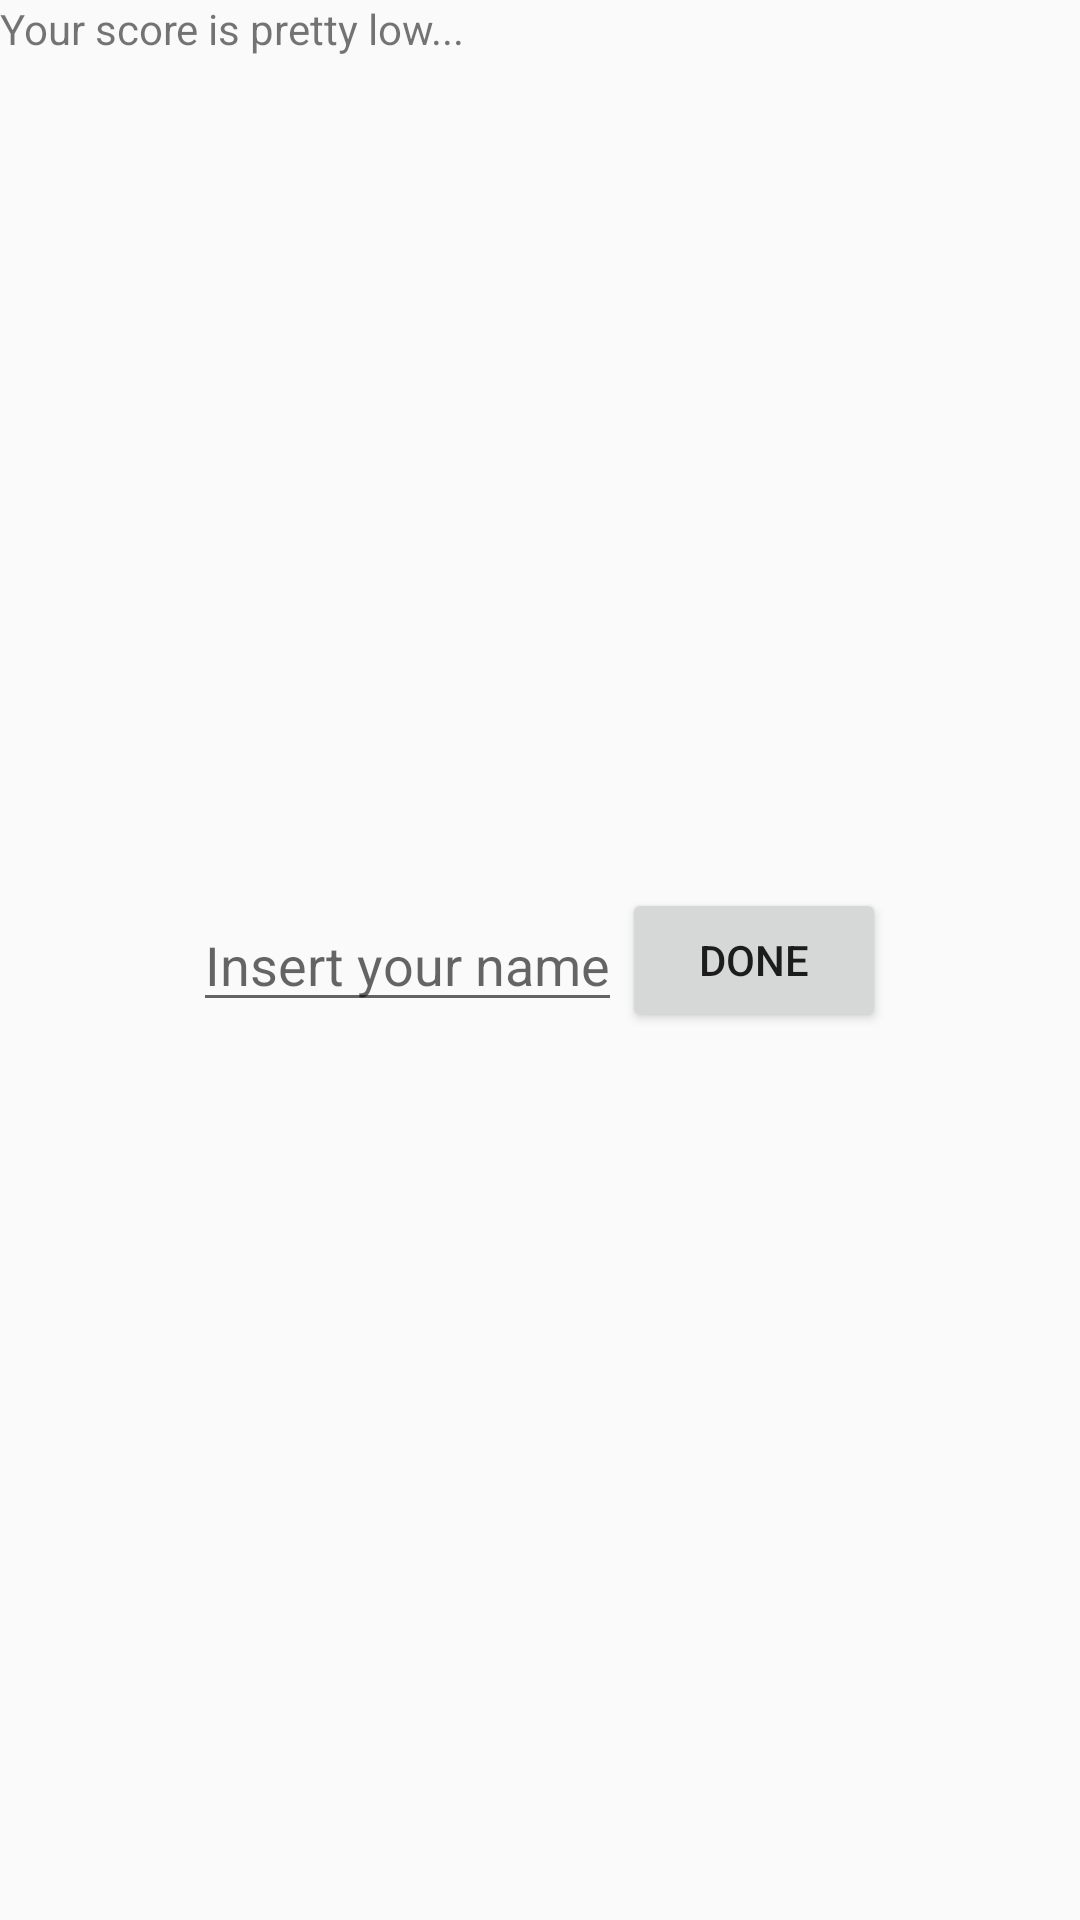

Produce the Android XML layout that renders to this screen, including the resource entries it uses.
<!-- AndroidManifest.xml: application theme AppTheme -->
<!-- res/layout/fragment_name.xml -->
<FrameLayout xmlns:android="http://schemas.android.com/apk/res/android"
    xmlns:tools="http://schemas.android.com/tools"
    android:layout_width="match_parent"
    android:layout_height="match_parent"
    tools:context="nl.visser.joram.mathapp.fragments.NameFragment">

    <TextView
        android:layout_width="match_parent"
        android:layout_height="match_parent"
        android:text="Your score is pretty low... "/>

    <LinearLayout
        android:layout_width="match_parent"
        android:layout_height="wrap_content"
        android:layout_margin="20dp"
        android:layout_gravity="center"
        android:gravity="center">
    <EditText
        android:id="@+id/name_input"
        android:layout_width="wrap_content"
        android:layout_height="wrap_content"
        android:hint="@string/input_your_name"
        android:inputType="textFilter|textCapSentences"/>
    <Button
        android:layout_width="wrap_content"
        android:layout_height="wrap_content"
        android:text="done"
        android:onClick="onClickDone"/>
    </LinearLayout>

</FrameLayout>
<!-- resources referenced by this layout -->
<resources>
  <string name="input_your_name">Insert your name</string>
  <style name="AppTheme" parent="Theme.AppCompat.Light.DarkActionBar">
          
          <item name="colorPrimary">@color/colorPrimary</item>
          <item name="colorPrimaryDark">@color/colorPrimaryDark</item>
          <item name="colorAccent">@color/colorAccent</item>
      </style>
  <color name="colorPrimary">#3F51B5</color>
  <color name="colorPrimaryDark">#303F9F</color>
  <color name="colorAccent">#FF4081</color>
</resources>
